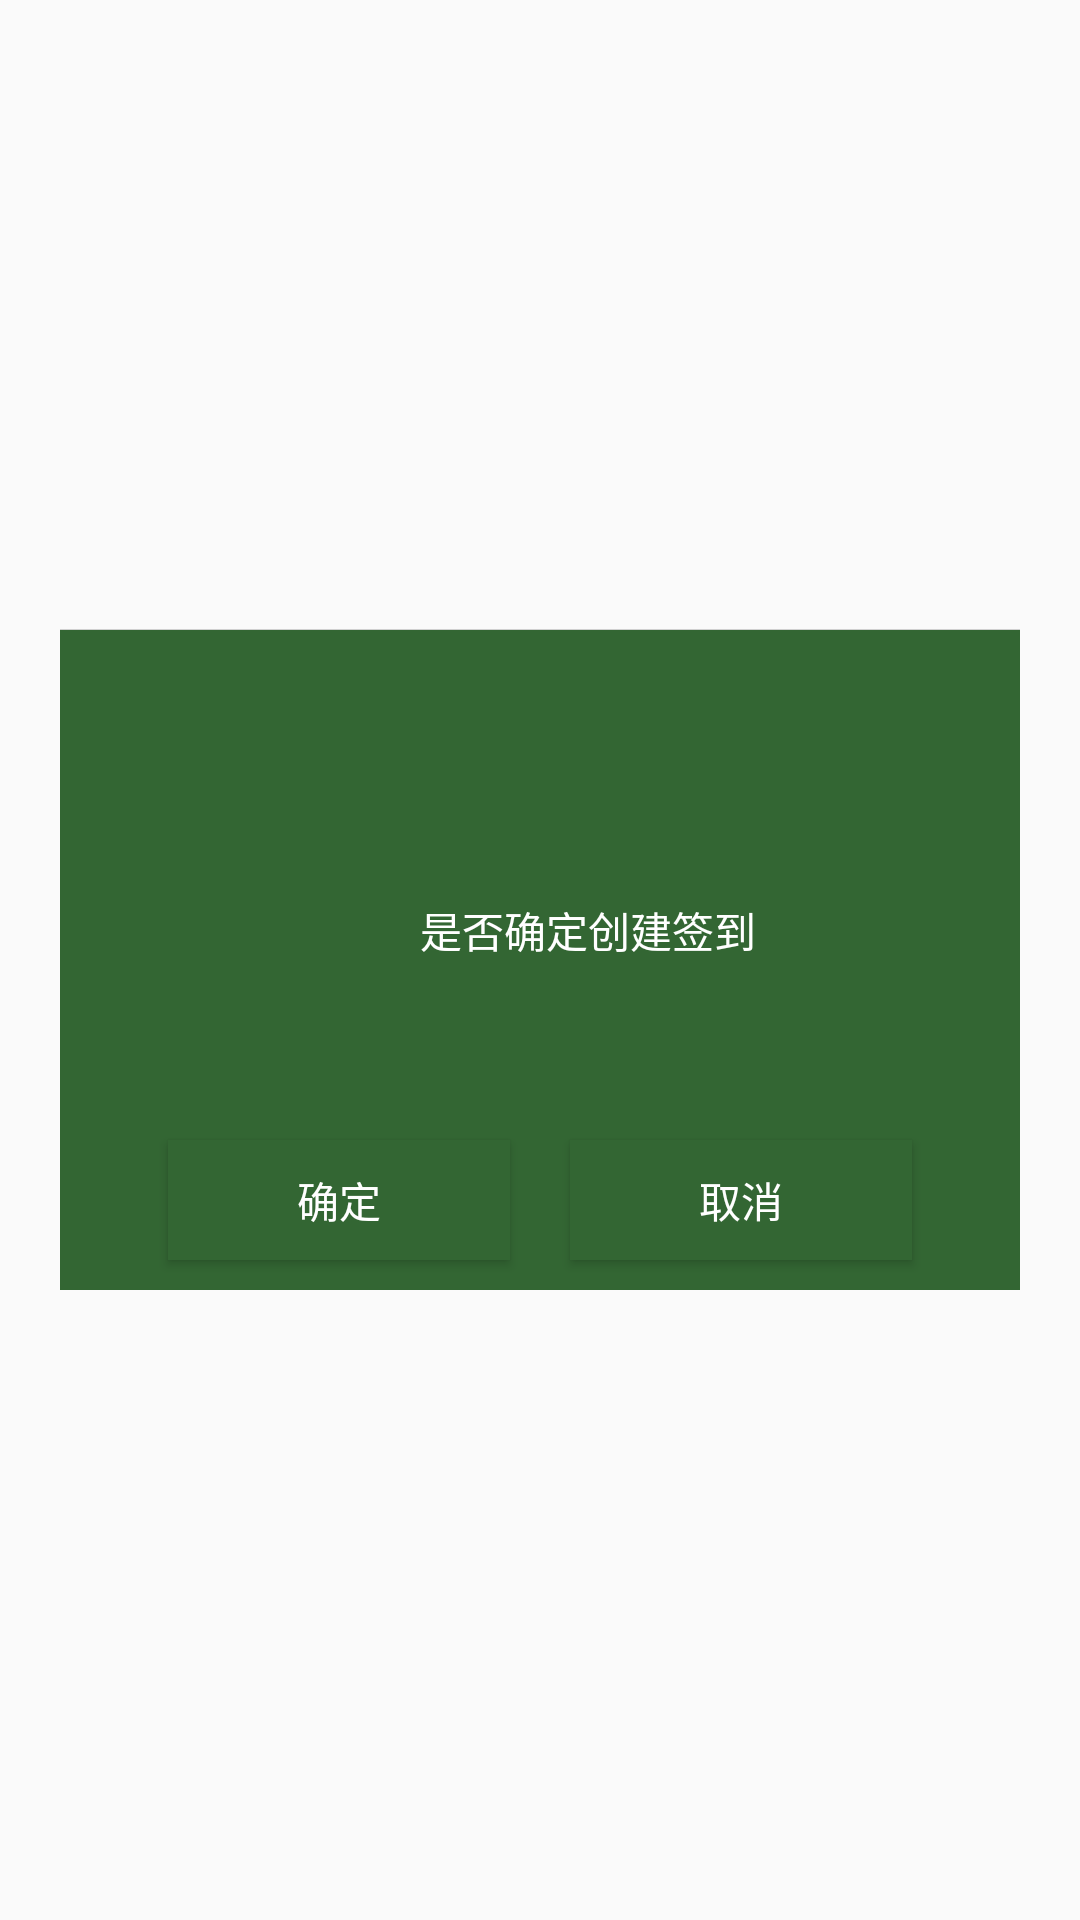

Android layout source for this screen:
<!-- AndroidManifest.xml: application theme AppTheme -->
<!-- res/layout/activity_teacher_create_attendance_confirm.xml -->
<?xml version="1.0" encoding="utf-8"?>
<FrameLayout
    xmlns:android="http://schemas.android.com/apk/res/android"
    android:layout_width="fill_parent"
    android:layout_height="fill_parent"
    android:clickable="true"
    android:orientation="vertical"
    android:padding="20.0dip" >

    <LinearLayout
        android:layout_width="fill_parent"
        android:layout_height="wrap_content"
        android:layout_gravity="center"
        android:background="#336633"
        android:orientation="vertical" >

        <View
            android:layout_width="fill_parent"
            android:layout_height="1.0px"
            android:background="#ffd0d0d0" />

        <TextView
            android:id="@+id/title"

            android:layout_width="fill_parent"
            android:layout_height="40.0dip"
            android:gravity="center"
            android:visibility="visible" />

        <LinearLayout
            android:id="@+id/content"
            android:layout_width="fill_parent"
            android:layout_height="wrap_content"
            android:gravity="center">


            <TextView
                android:id="@+id/message"

                android:layout_width="fill_parent"
                android:layout_height="wrap_content"
                android:gravity="left|center"
                android:lineSpacingMultiplier="1.5"
                android:minHeight="120.0dip"
                android:paddingBottom="15.0dip"
                android:paddingLeft="20.0dip"
                android:paddingRight="20.0dip"
                android:paddingTop="15.0dip"
                android:text="                              是否确定创建签到"
                android:textColor="#FFFFFF" />
        </LinearLayout>

        <LinearLayout
            android:layout_width="fill_parent"
            android:layout_height="60.0dip"
            android:layout_gravity="bottom"
            android:background="#336633"
            android:gravity="center"
            android:orientation="horizontal">

            <Button
                android:id="@+id/positiveButton"

                android:layout_width="114.0dip"
                android:layout_height="40.0dip"
                android:background="#336633"
                android:gravity="center"
                android:text="确定"
                android:onClick="confirm"
                android:textColor="#FFFFFF" />

            <Button
                android:id="@+id/negativeButton"

                android:layout_width="114.0dip"
                android:layout_height="40.0dip"
                android:layout_marginLeft="20.0dip"
                android:background="#336633"
                android:gravity="center"
                android:onClick="cancel"
                android:text="取消"
                android:textColor="#FFFFFF" />
        </LinearLayout>
    </LinearLayout>

</FrameLayout>
<!-- resources referenced by this layout -->
<resources>
  <style name="AppTheme" parent="Theme.AppCompat.Light.NoActionBar">
          
          <item name="colorPrimary">@color/colorPrimary</item>
          <item name="colorPrimaryDark">@color/colorPrimaryDark</item>
          <item name="colorAccent">@color/colorAccent</item>
      </style>
  <color name="colorPrimary">#008577</color>
  <color name="colorPrimaryDark">#00574B</color>
  <color name="colorAccent">#D81B60</color>
</resources>
